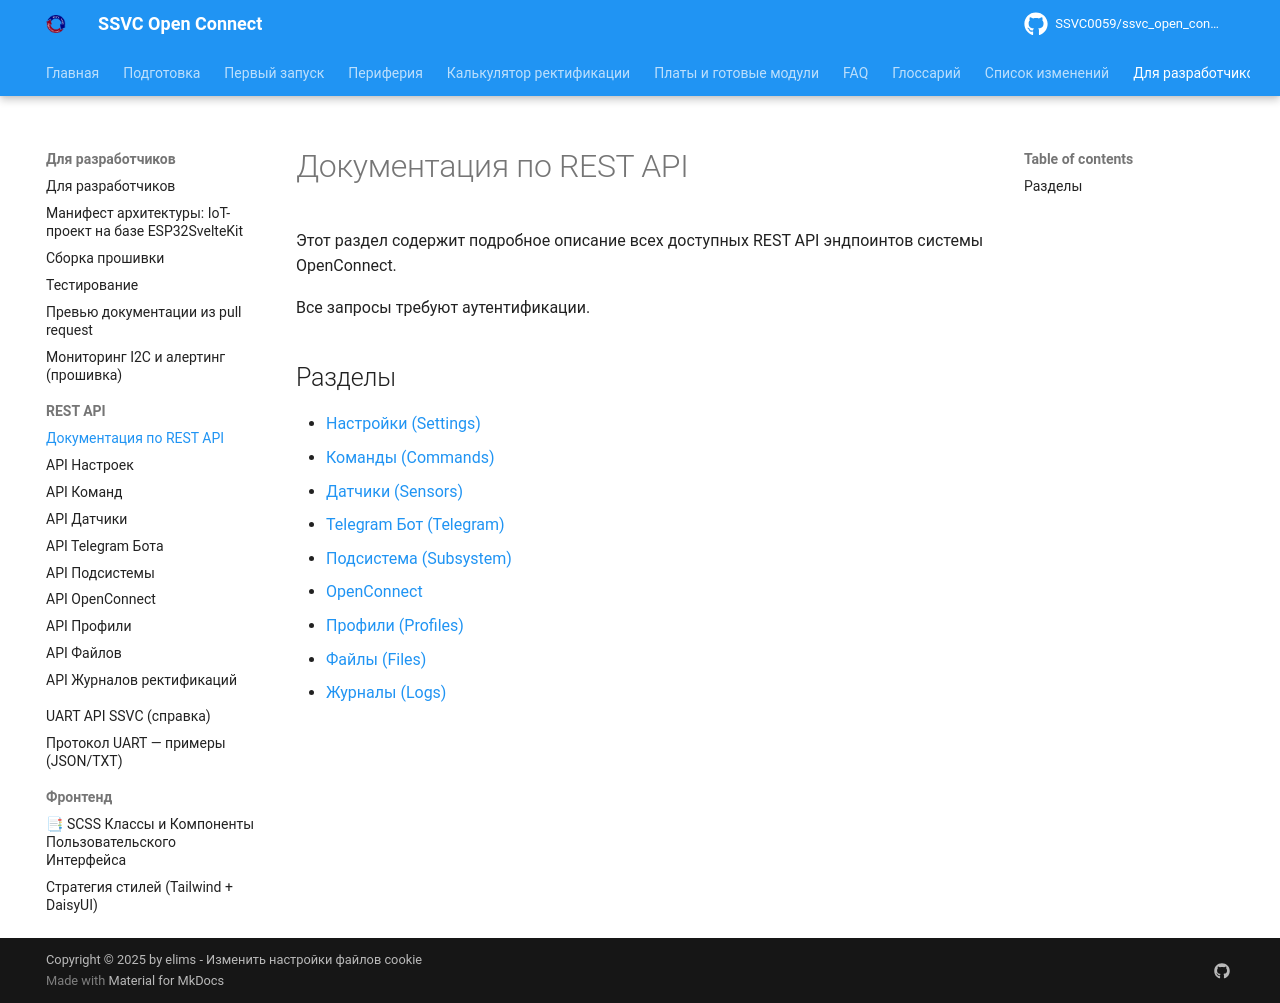

repository: SSVC0059/ssvc_open_connect · page: develop/api/index.html · generator: mkdocs

# Документация по REST API

Этот раздел содержит подробное описание всех доступных REST API эндпоинтов системы OpenConnect.

Все запросы требуют аутентификации.

## Разделы

*   [Настройки (Settings)](settings.md)
*   [Команды (Commands)](commands.md)
*   [Датчики (Sensors)](sensors.md)
*   [Telegram Бот (Telegram)](telegram.md)
*   [Подсистема (Subsystem)](subsystem.md)
*   [OpenConnect](openconnect.md)
*   [Профили (Profiles)](profiles.md)
*   [Файлы (Files)](files.md)
*   [Журналы (Logs)](logs.md)
